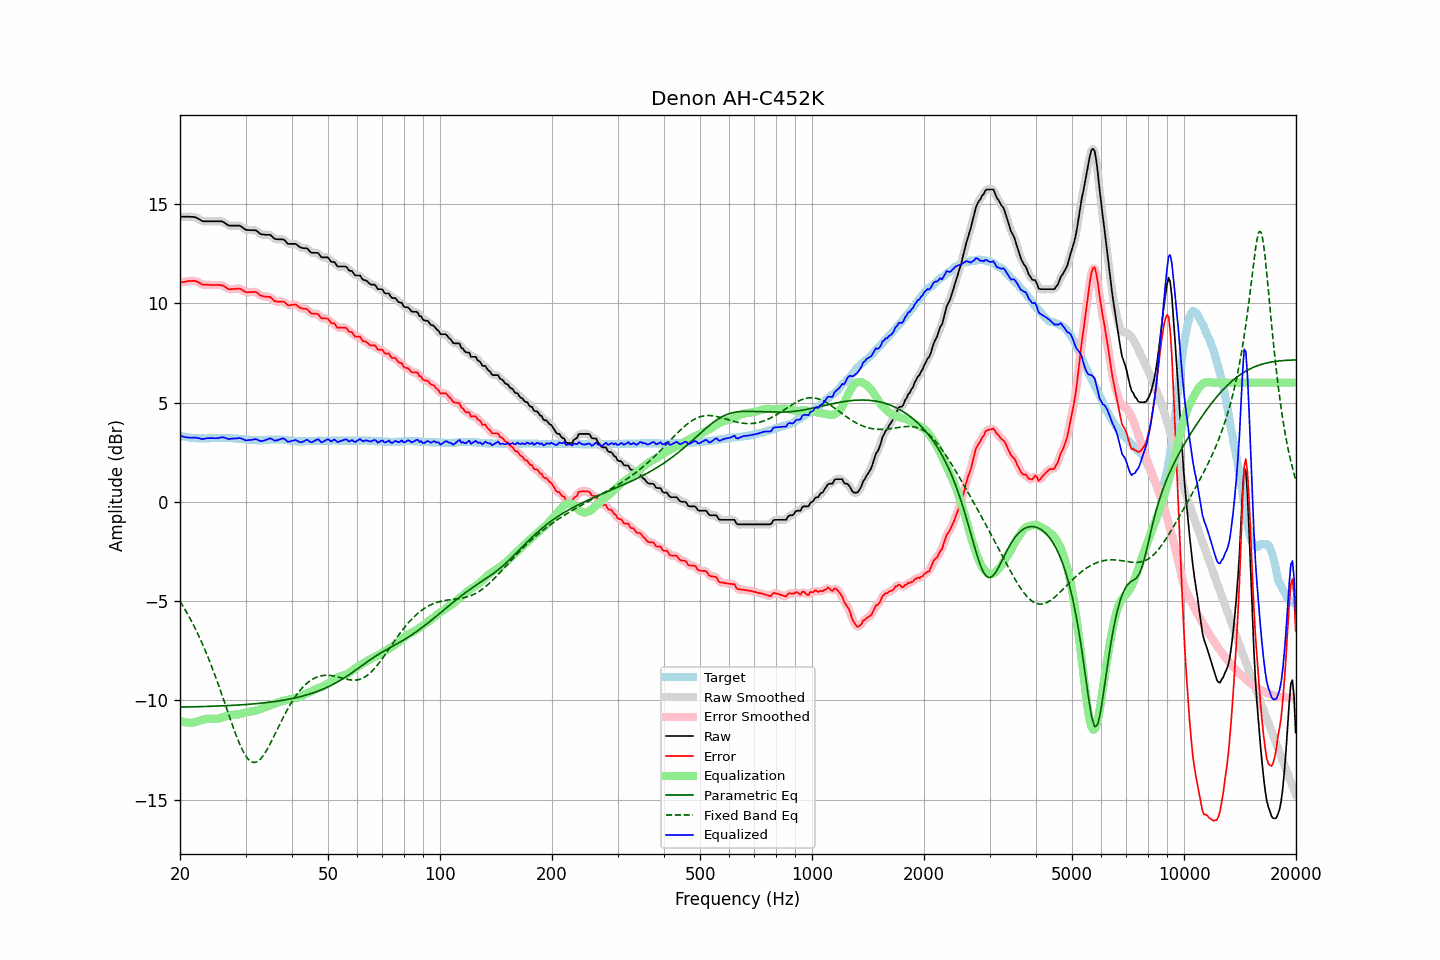

The table this chart was drawn from, first rows:
frequency, raw, error, smoothed, error_smoothed, equalization, parametric_eq, fixed_band_eq, equalized_raw, equalized_smoothed, target
20.00, 14.36, 11.04, 14.36, 11.04, -11.02, -10.34, -5.01, 3.34, 3.34, 3.32
20.20, 14.36, 11.06, 14.36, 11.06, -11.05, -10.34, -5.14, 3.31, 3.31, 3.30
20.40, 14.36, 11.07, 14.36, 11.07, -11.08, -10.34, -5.27, 3.28, 3.28, 3.29
20.61, 14.36, 11.08, 14.36, 11.09, -11.10, -10.34, -5.41, 3.26, 3.26, 3.28
20.81, 14.36, 11.10, 14.36, 11.10, -11.12, -10.33, -5.55, 3.25, 3.25, 3.26
21.02, 14.36, 11.11, 14.36, 11.11, -11.13, -10.33, -5.69, 3.24, 3.24, 3.25
21.23, 14.36, 11.12, 14.36, 11.12, -11.13, -10.33, -5.84, 3.23, 3.23, 3.24
21.44, 14.35, 11.12, 14.36, 11.13, -11.13, -10.33, -5.99, 3.22, 3.23, 3.23
21.66, 14.35, 11.13, 14.35, 11.13, -11.12, -10.33, -6.14, 3.23, 3.23, 3.22
21.87, 14.34, 11.13, 14.34, 11.13, -11.11, -10.33, -6.31, 3.23, 3.23, 3.21
22.09, 14.32, 11.11, 14.32, 11.11, -11.09, -10.32, -6.47, 3.24, 3.23, 3.21
22.31, 14.27, 11.07, 14.28, 11.08, -11.06, -10.32, -6.64, 3.21, 3.22, 3.20
22.54, 14.23, 11.03, 14.23, 11.03, -11.03, -10.32, -6.81, 3.20, 3.19, 3.20
22.76, 14.18, 10.99, 14.18, 10.98, -11.01, -10.32, -6.99, 3.18, 3.17, 3.19
22.99, 14.13, 10.93, 14.15, 10.95, -10.98, -10.31, -7.17, 3.15, 3.17, 3.20
23.22, 14.13, 10.94, 14.13, 10.94, -10.96, -10.31, -7.36, 3.18, 3.17, 3.19
23.45, 14.13, 10.94, 14.13, 10.93, -10.94, -10.31, -7.55, 3.19, 3.19, 3.19
23.69, 14.13, 10.93, 14.13, 10.94, -10.93, -10.31, -7.74, 3.21, 3.21, 3.20
23.92, 14.13, 10.93, 14.13, 10.93, -10.92, -10.30, -7.94, 3.21, 3.21, 3.20
24.16, 14.13, 10.92, 14.13, 10.92, -10.92, -10.30, -8.15, 3.21, 3.21, 3.21
24.40, 14.13, 10.92, 14.13, 10.92, -10.93, -10.30, -8.36, 3.21, 3.21, 3.21
24.65, 14.13, 10.92, 14.13, 10.92, -10.93, -10.30, -8.57, 3.20, 3.20, 3.21
24.89, 14.13, 10.92, 14.13, 10.92, -10.93, -10.29, -8.79, 3.20, 3.20, 3.21
25.14, 14.13, 10.92, 14.13, 10.92, -10.93, -10.29, -9.01, 3.21, 3.21, 3.21
25.39, 14.13, 10.92, 14.14, 10.92, -10.92, -10.29, -9.24, 3.22, 3.22, 3.21
25.65, 14.13, 10.91, 14.13, 10.92, -10.90, -10.28, -9.47, 3.23, 3.24, 3.22
25.91, 14.13, 10.91, 14.12, 10.90, -10.88, -10.28, -9.70, 3.26, 3.25, 3.22
26.16, 14.09, 10.87, 14.09, 10.87, -10.85, -10.28, -9.93, 3.24, 3.24, 3.22
26.43, 14.04, 10.83, 14.04, 10.83, -10.82, -10.27, -10.17, 3.23, 3.22, 3.21
26.69, 13.98, 10.77, 13.98, 10.77, -10.79, -10.27, -10.41, 3.20, 3.19, 3.21
26.96, 13.92, 10.71, 13.94, 10.73, -10.76, -10.26, -10.64, 3.16, 3.18, 3.21
27.23, 13.91, 10.70, 13.91, 10.71, -10.74, -10.26, -10.88, 3.17, 3.17, 3.21
27.50, 13.91, 10.71, 13.91, 10.71, -10.73, -10.26, -11.11, 3.18, 3.18, 3.20
27.77, 13.91, 10.72, 13.91, 10.72, -10.72, -10.25, -11.34, 3.19, 3.19, 3.19
28.05, 13.91, 10.72, 13.91, 10.73, -10.72, -10.25, -11.56, 3.19, 3.19, 3.19
28.33, 13.91, 10.73, 13.92, 10.73, -10.72, -10.24, -11.78, 3.19, 3.20, 3.18
28.62, 13.91, 10.73, 13.92, 10.74, -10.71, -10.24, -11.99, 3.20, 3.20, 3.18
28.90, 13.91, 10.74, 13.90, 10.73, -10.70, -10.23, -12.18, 3.21, 3.20, 3.17
29.19, 13.87, 10.71, 13.87, 10.70, -10.68, -10.23, -12.37, 3.20, 3.19, 3.16
29.48, 13.81, 10.65, 13.81, 10.66, -10.65, -10.22, -12.53, 3.16, 3.16, 3.16
29.78, 13.75, 10.60, 13.75, 10.60, -10.63, -10.22, -12.68, 3.13, 3.13, 3.15
30.08, 13.70, 10.56, 13.71, 10.57, -10.61, -10.21, -12.81, 3.10, 3.11, 3.14
30.38, 13.69, 10.55, 13.69, 10.56, -10.59, -10.20, -12.92, 3.10, 3.10, 3.14
30.68, 13.69, 10.56, 13.68, 10.56, -10.58, -10.20, -13.01, 3.11, 3.11, 3.13
30.99, 13.68, 10.56, 13.68, 10.56, -10.57, -10.19, -13.08, 3.12, 3.12, 3.12
31.30, 13.68, 10.57, 13.69, 10.57, -10.56, -10.18, -13.11, 3.13, 3.13, 3.11
31.61, 13.68, 10.57, 13.69, 10.58, -10.54, -10.18, -13.13, 3.14, 3.14, 3.11
31.93, 13.68, 10.57, 13.67, 10.56, -10.52, -10.17, -13.12, 3.16, 3.15, 3.11
32.24, 13.63, 10.53, 13.62, 10.52, -10.50, -10.16, -13.09, 3.13, 3.13, 3.10
32.57, 13.56, 10.46, 13.56, 10.47, -10.47, -10.16, -13.03, 3.10, 3.10, 3.10
32.89, 13.49, 10.39, 13.51, 10.41, -10.44, -10.15, -12.96, 3.05, 3.07, 3.10
33.22, 13.47, 10.37, 13.47, 10.37, -10.41, -10.14, -12.87, 3.06, 3.06, 3.10
33.55, 13.46, 10.35, 13.46, 10.35, -10.38, -10.13, -12.76, 3.08, 3.08, 3.11
33.89, 13.45, 10.33, 13.45, 10.34, -10.35, -10.12, -12.63, 3.10, 3.10, 3.12
34.23, 13.45, 10.33, 13.46, 10.33, -10.32, -10.11, -12.50, 3.13, 3.14, 3.12
34.57, 13.45, 10.32, 13.46, 10.33, -10.29, -10.10, -12.36, 3.17, 3.17, 3.13
34.92, 13.45, 10.32, 13.44, 10.30, -10.25, -10.09, -12.20, 3.20, 3.18, 3.13
35.27, 13.39, 10.25, 13.38, 10.25, -10.22, -10.08, -12.04, 3.17, 3.16, 3.14
35.62, 13.31, 10.17, 13.32, 10.18, -10.19, -10.07, -11.88, 3.12, 3.13, 3.14
35.97, 13.24, 10.10, 13.26, 10.12, -10.16, -10.06, -11.72, 3.08, 3.10, 3.14
... 635 more rows
